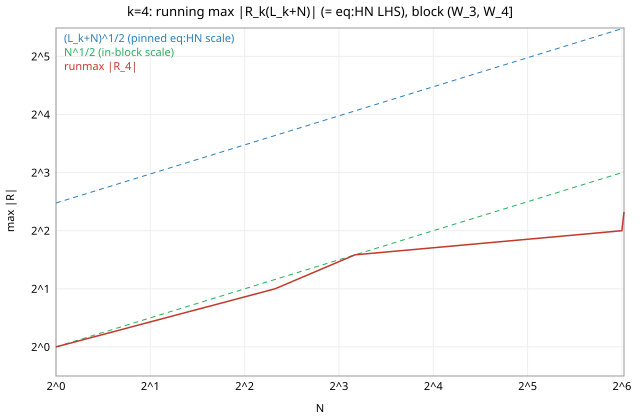

Values plotted in this chart, from the file beside it:
N, R, runmax_absR
1, -1, 1
2, -1, 1
3, 0, 1
4, 1, 1
5, 2, 2
6, 2, 2
7, 1, 2
8, 2, 2
9, 3, 3
10, 3, 3
11, 2, 3
12, 1, 3
13, 0, 3
14, 0, 3
15, 0, 3
16, 1, 3
17, 0, 3
18, 0, 3
19, 0, 3
20, 0, 3
21, 1, 3
22, 1, 3
23, 0, 3
24, 0, 3
25, 1, 3
26, 1, 3
27, 2, 3
28, 3, 3
29, 2, 3
30, 2, 3
31, 1, 3
32, 2, 3
33, 2, 3
34, 2, 3
35, 3, 3
36, 2, 3
37, 1, 3
38, 1, 3
39, 2, 3
40, 1, 3
41, 0, 3
42, 0, 3
43, -1, 3
44, 0, 3
45, 0, 3
46, 0, 3
47, 1, 3
48, 0, 3
49, -1, 3
50, -1, 3
51, -1, 3
52, 0, 3
53, -1, 3
54, -1, 3
55, 0, 3
56, 1, 3
57, 2, 3
58, 2, 3
59, 1, 3
60, 1, 3
... 120 more rows
